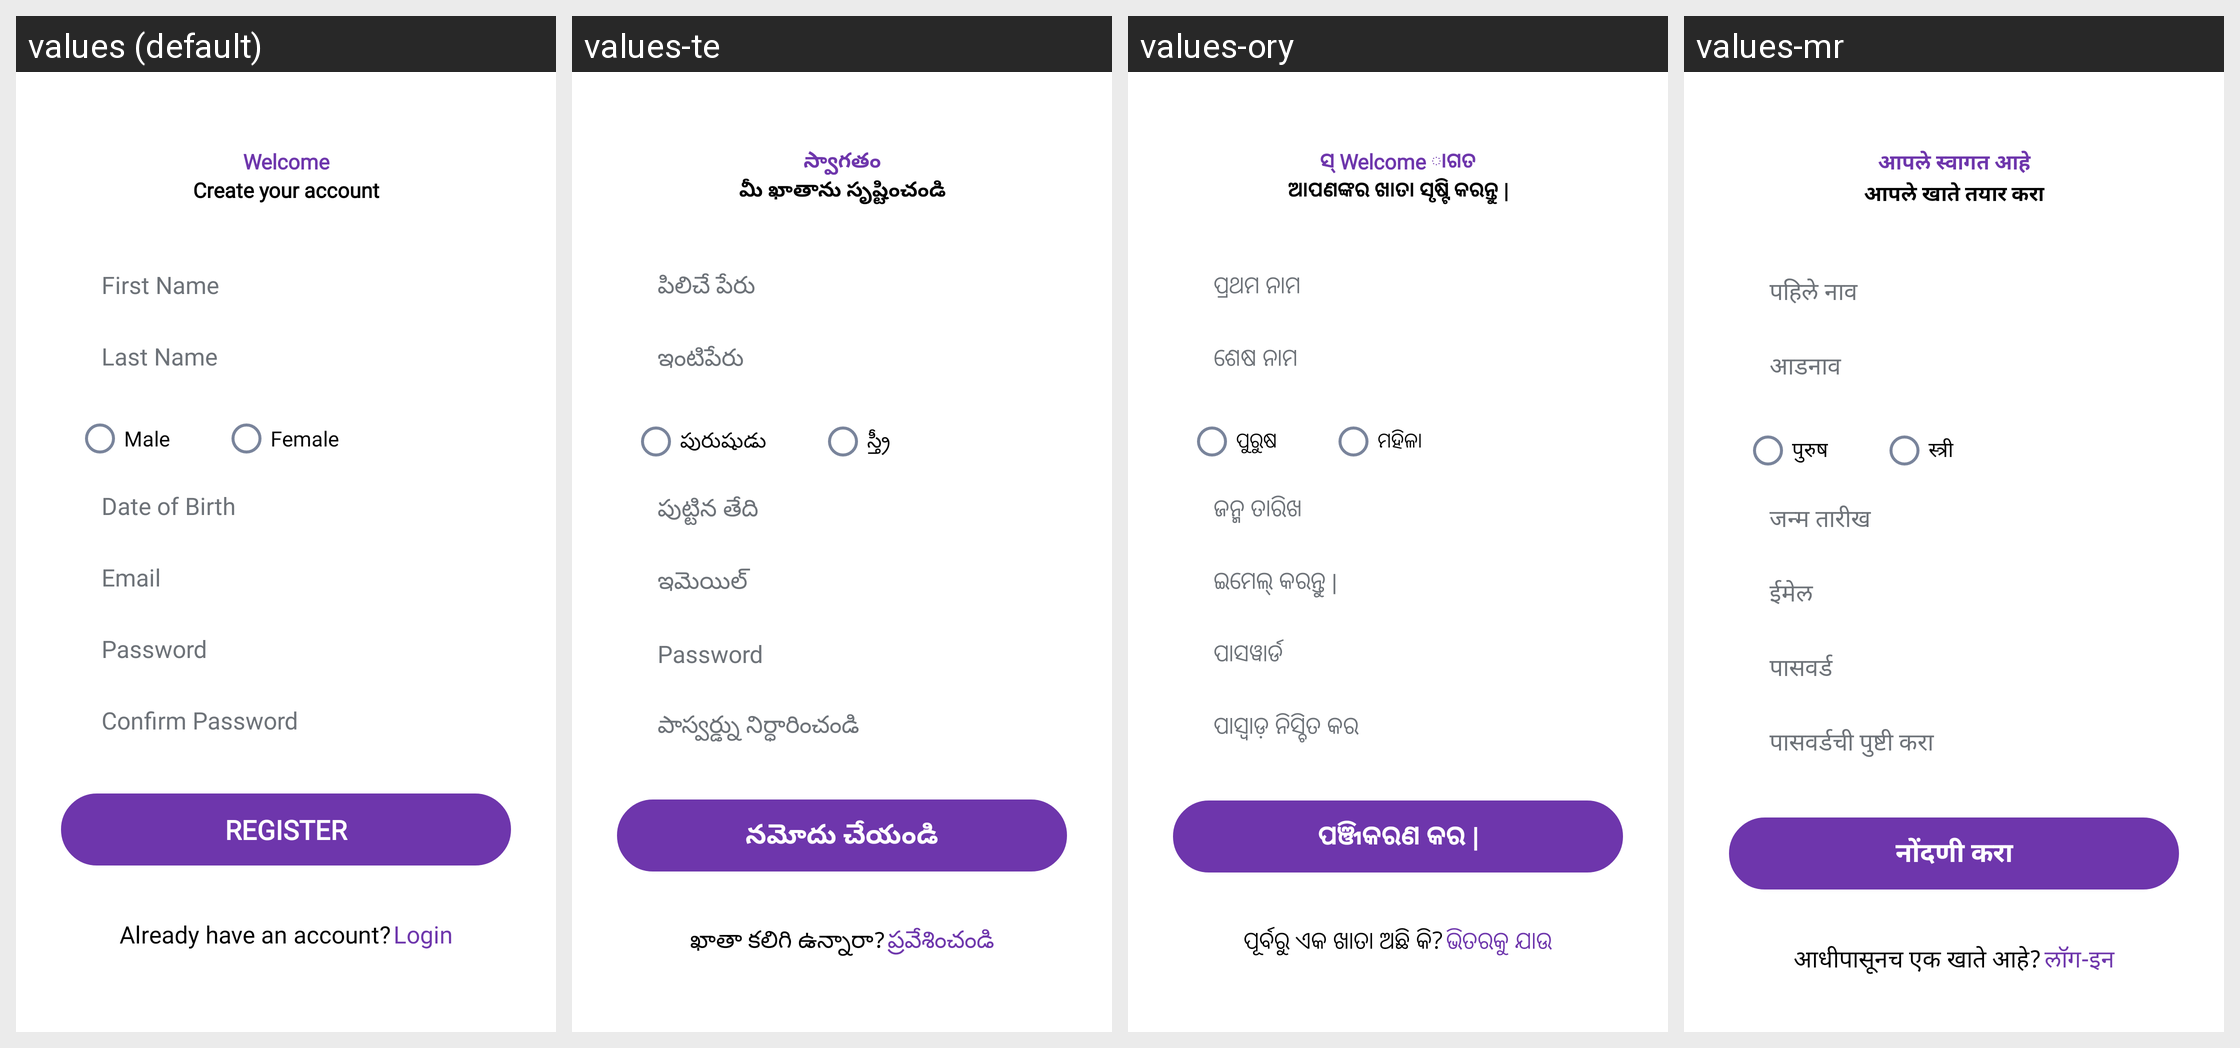

Here is an Android app screen in its default locale and in the app's own translations. Write out the translated-string differences for the strings that appear on this screen.
Android screen res/layout/activity_register.xml rendered under 4 locales, left to right: values (default), values-te, values-ory, values-mr. Device: Nexus 5 (rendered at 1080×1920; each locale shown at half size, 540×960, under a caption strip naming it); theme AppTheme.
Other locales in the repository, not shown: values-gu, values-hi, values-kn.
Strings drawn on this screen, with the default value and each locale's value (text and hints the layout hard-codes, and strings that could not be matched under every locale, appear in the picture but are not listed):

welcome
  values: Welcome
  values-te: స్వాగతం
  values-ory: ସ୍ Welcome ାଗତ
  values-mr: आपले स्वागत आहे

create_account
  values: Create your account
  values-te: మీ ఖాతాను సృష్టించండి
  values-ory: ଆପଣଙ୍କର ଖାତା ସୃଷ୍ଟି କରନ୍ତୁ |
  values-mr: आपले खाते तयार करा

first_name
  values: First Name
  values-te: పిలిచే పేరు
  values-ory: ପ୍ରଥମ ନାମ
  values-mr: पहिले नाव

last_name
  values: Last Name
  values-te: ఇంటిపేరు
  values-ory: ଶେଷ ନାମ
  values-mr: आडनाव

male
  values: Male
  values-te: పురుషుడు
  values-ory: ପୁରୁଷ
  values-mr: पुरुष

female
  values: Female
  values-te: స్త్రీ
  values-ory: ମହିଳା
  values-mr: स्त्री

dob
  values: Date of Birth
  values-te: పుట్టిన తేది
  values-ory: ଜନ୍ମ ତାରିଖ
  values-mr: जन्म तारीख

email
  values: Email
  values-te: ఇమెయిల్
  values-ory: ଇମେଲ୍ କରନ୍ତୁ |
  values-mr: ईमेल

psw
  values: Password
  values-te: Password
  values-ory: ପାସୱାର୍ଡ
  values-mr: पासवर्ड

confirm_psw_reg
  values: Confirm Password
  values-te: పాస్వర్డ్ను నిర్ధారించండి
  values-ory: ପାସ୍ବାଡ଼ ନିସ୍ଚିତ କର
  values-mr: पासवर्डची पुष्टी करा

register
  values: Register
  values-te: నమోదు చేయండి
  values-ory: ପଞ୍ଜିକରଣ କର |
  values-mr: नोंदणी करा

account
  values: Already have an account?
  values-te: ఖాతా కలిగి ఉన్నారా?
  values-ory: ପୂର୍ବରୁ ଏକ ଖାତା ଅଛି କି?
  values-mr: आधीपासूनच एक खाते आहे?

Login
  values: Login
  values-te: ప్రవేశించండి
  values-ory: ଭିତରକୁ ଯାଉ
  values-mr: लॉग-इन
